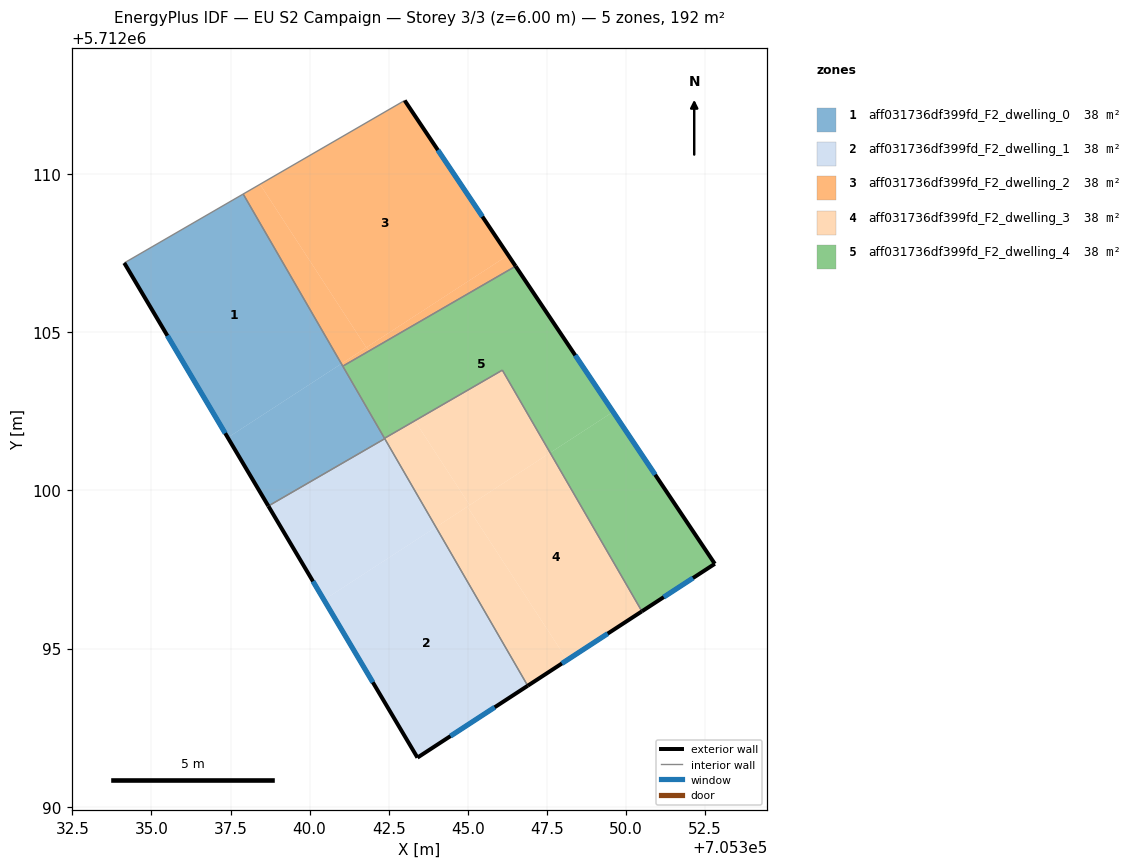
=== STOREY PLAN SPEC (per zone: floor XY polygon, exterior-wall plan segments, windows/doors) ===
zone 1: aff031736df399fd_F2_dwelling_0  (38.4 m²)
  floor: (705337.90, 5712109.37) (705341.00, 5712104.00) (705337.41, 5712101.67) (705334.14, 5712107.19)
  floor: (705341.00, 5712104.00) (705342.37, 5712101.63) (705338.69, 5712099.50) (705337.41, 5712101.67)
  exterior wall: (705334.14, 5712107.19) – (705338.69, 5712099.50)  [8.9 m]
    window: (705335.50, 5712104.89) – (705337.33, 5712101.81)  [4.3 m²]
  interior walls: 5
zone 2: aff031736df399fd_F2_dwelling_1  (38.4 m²)
  floor: (705343.99, 5712098.84) (705346.90, 5712093.82) (705343.41, 5712091.55) (705340.45, 5712096.54)
  floor: (705342.37, 5712101.63) (705343.99, 5712098.84) (705340.45, 5712096.54) (705338.69, 5712099.50)
  exterior wall: (705338.69, 5712099.50) – (705343.41, 5712091.55)  [9.2 m]
    window: (705340.11, 5712097.12) – (705342.00, 5712093.93)  [4.5 m²]
  exterior wall: (705343.41, 5712091.55) – (705346.90, 5712093.82)  [4.2 m]
    window: (705344.45, 5712092.23) – (705345.85, 5712093.14)  [2.0 m²]
  interior walls: 2
zone 3: aff031736df399fd_F2_dwelling_2  (38.4 m²)
  floor: (705343.01, 5712112.33) (705346.28, 5712107.44) (705341.79, 5712104.52) (705338.43, 5712109.68)
  floor: (705346.28, 5712107.44) (705346.51, 5712107.09) (705341.89, 5712104.41) (705341.81, 5712104.53)
  floor: (705341.81, 5712104.53) (705341.89, 5712104.41) (705341.05, 5712103.93) (705341.00, 5712104.00)
  floor: (705346.28, 5712107.44) (705341.00, 5712104.00) (705341.05, 5712103.93) (705337.90, 5712109.37) (705338.43, 5712109.68) (705341.79, 5712104.52)
  exterior wall: (705346.51, 5712107.09) – (705343.01, 5712112.33)  [6.3 m]
    window: (705345.46, 5712108.66) – (705344.05, 5712110.76)  [3.0 m²]
  interior walls: 3
zone 4: aff031736df399fd_F2_dwelling_3  (38.4 m²)
  floor: (705343.32, 5712102.20) (705345.06, 5712099.53) (705343.99, 5712098.84) (705342.37, 5712101.65)
  floor: (705347.60, 5712101.19) (705350.51, 5712096.18) (705348.14, 5712094.64) (705344.99, 5712099.49) (705345.06, 5712099.53)
  floor: (705344.99, 5712099.49) (705348.14, 5712094.64) (705346.90, 5712093.82) (705343.99, 5712098.84)
  floor: (705346.09, 5712103.80) (705347.60, 5712101.19) (705345.06, 5712099.53) (705343.32, 5712102.20)
  exterior wall: (705346.90, 5712093.82) – (705350.51, 5712096.18)  [4.3 m]
    window: (705347.98, 5712094.53) – (705349.42, 5712095.47)  [2.1 m²]
  interior walls: 4
zone 5: aff031736df399fd_F2_dwelling_4  (38.4 m²)
  floor: (705349.59, 5712102.48) (705352.81, 5712097.68) (705350.51, 5712096.18) (705347.60, 5712101.19)
  floor: (705346.51, 5712107.09) (705349.59, 5712102.48) (705347.60, 5712101.19) (705346.09, 5712103.80) (705342.37, 5712101.65) (705341.05, 5712103.93)
  exterior wall: (705352.81, 5712097.68) – (705346.51, 5712107.09)  [11.3 m]
    window: (705350.92, 5712100.49) – (705348.40, 5712104.27)  [5.5 m²]
  exterior wall: (705350.51, 5712096.18) – (705352.81, 5712097.68)  [2.8 m]
    window: (705351.20, 5712096.63) – (705352.12, 5712097.23)  [1.3 m²]
  interior walls: 4

=== DERIVED (storey summary) ===
Building: EU S2 Campaign
Storey: 3 of 3  (floor level z = 6.00 m)
Storey gross floor area: 192.0 m²
Zones on this storey: 5
  - aff031736df399fd_F2_dwelling_0: floor 38.4 m²; exterior wall 8.9 m (26.8 m²); 1 window(s) 4.3 m²; WWR 16.1%
  - aff031736df399fd_F2_dwelling_1: floor 38.4 m²; exterior wall 13.4 m (40.2 m²); 2 window(s) 6.5 m²; WWR 16.1%
  - aff031736df399fd_F2_dwelling_2: floor 38.4 m²; exterior wall 6.3 m (18.9 m²); 1 window(s) 3.0 m²; WWR 16.1%
  - aff031736df399fd_F2_dwelling_3: floor 38.4 m²; exterior wall 4.3 m (12.9 m²); 1 window(s) 2.1 m²; WWR 16.1%
  - aff031736df399fd_F2_dwelling_4: floor 38.4 m²; exterior wall 14.1 m (42.2 m²); 2 window(s) 6.8 m²; WWR 16.1%
Zone adjacency (shared interzone walls):
  - aff031736df399fd_F2_dwelling_0 ↔ aff031736df399fd_F2_dwelling_1
  - aff031736df399fd_F2_dwelling_0 ↔ aff031736df399fd_F2_dwelling_2
  - aff031736df399fd_F2_dwelling_0 ↔ aff031736df399fd_F2_dwelling_3
  - aff031736df399fd_F2_dwelling_0 ↔ aff031736df399fd_F2_dwelling_4
  - aff031736df399fd_F2_dwelling_1 ↔ aff031736df399fd_F2_dwelling_3
  - aff031736df399fd_F2_dwelling_2 ↔ aff031736df399fd_F2_dwelling_4
  - aff031736df399fd_F2_dwelling_3 ↔ aff031736df399fd_F2_dwelling_4